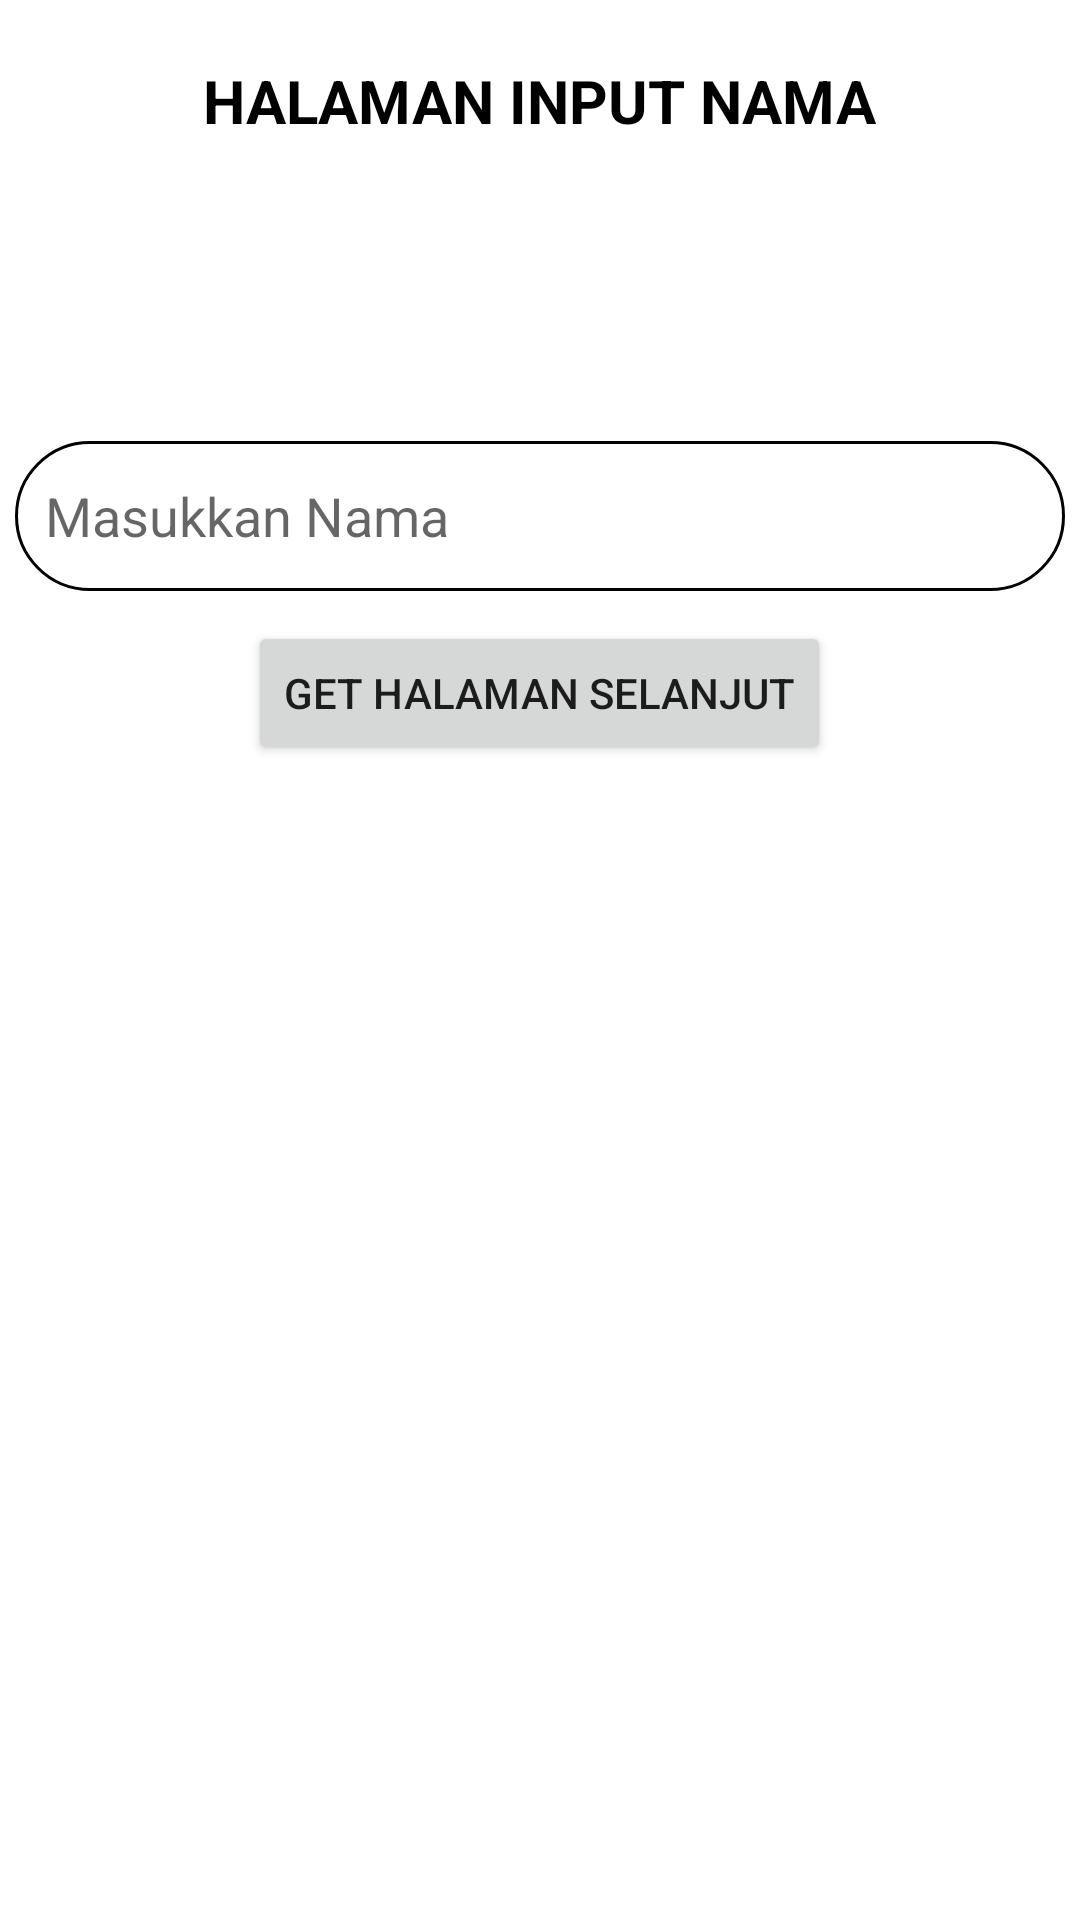

Produce the Android XML layout that renders to this screen, including the resource entries it uses.
<!-- AndroidManifest.xml: application theme Theme.Challange3And5 -->
<!-- res/layout/fragment_input_nama.xml -->
<?xml version="1.0" encoding="utf-8"?>
<LinearLayout
    xmlns:android="http://schemas.android.com/apk/res/android"
    xmlns:tools="http://schemas.android.com/tools"
    android:layout_width="match_parent"
    android:layout_height="match_parent"
    tools:context=".DuaFragment"
    android:orientation="vertical"
    android:layout_margin="10dp">

    <TextView
        android:layout_width="wrap_content"
        android:layout_height="wrap_content"
        android:text="HALAMAN INPUT NAMA"
        android:textColor="@color/black"
        android:textStyle="bold"
        android:textSize="20dp"
        android:layout_gravity="center"
        android:layout_margin="20dp"/>

    <EditText
        android:id="@+id/edt_nama"
        android:layout_marginTop="80dp"
        android:layout_width="match_parent"
        android:layout_height="50dp"
        android:layout_marginLeft="5dp"
        android:layout_marginRight="5dp"
        android:padding="10dp"
        android:background="@drawable/custem"
        android:hint="Masukkan Nama"/>

    <Button
        android:id="@+id/btn_screentiga"
        android:layout_gravity="center"
        android:layout_marginTop="10dp"
        android:layout_width="wrap_content"
        android:layout_height="wrap_content"
        android:text="GET HALAMAN SELANJUT"/>

</LinearLayout>
<!-- resources referenced by this layout -->
<resources>
  <!-- drawable custem (drawable) -->
  <?xml version="1.0" encoding="utf-8"?>
  <shape xmlns:android="http://schemas.android.com/apk/res/android"
      android:shape="rectangle">
  
      <stroke
          android:color="@color/black"
          android:width="1dp"/>
  
      <solid
          android:color="@color/white"/>
  
      <corners
          android:radius="60dp"/>
  
  </shape>
  <style name="Theme.Challange3And5" parent="Theme.MaterialComponents.DayNight.DarkActionBar">
          
          <item name="colorPrimary">@color/purple_500</item>
          <item name="colorPrimaryVariant">@color/purple_700</item>
          <item name="colorOnPrimary">@color/white</item>
          
          <item name="colorSecondary">@color/teal_200</item>
          <item name="colorSecondaryVariant">@color/teal_700</item>
          <item name="colorOnSecondary">@color/black</item>
          
          <item name="android:statusBarColor" tools:targetApi="l">?attr/colorPrimaryVariant</item>
          
      </style>
  <!-- not gathered from this repository: default colours our renderer supplied (Android Studio template values) -->
  <color name="purple_500">#FF6200EE</color>
  <color name="purple_700">#FF3700B3</color>
  <color name="teal_200">#FF03DAC5</color>
  <color name="teal_700">#FF018786</color>
  <color name="black">#FF000000</color>
  <color name="white">#FFFFFFFF</color>
</resources>
